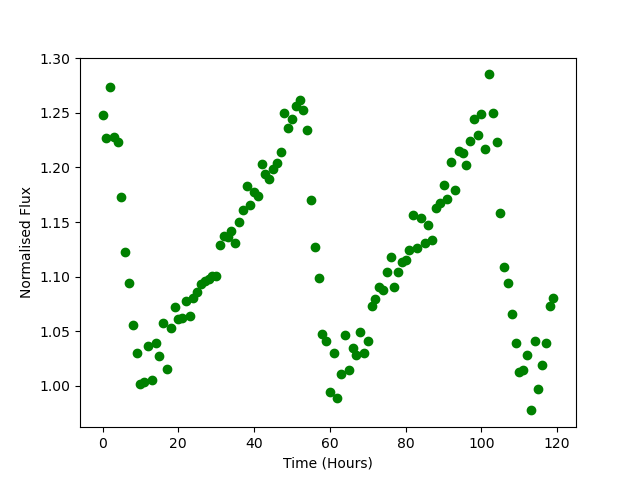

Data behind this chart, as committed beside it:
Time, Flux
0.0, 1.248
1.0, 1.227
2.0, 1.273
3.0, 1.228
4.0, 1.223
5.0, 1.173
6.0, 1.123
7.0, 1.094
8.0, 1.056
9.0, 1.03
10.0, 1.002
11.0, 1.003
12.0, 1.037
13.0, 1.005
14.0, 1.039
15.0, 1.027
16.0, 1.057
17.0, 1.016
18.0, 1.053
19.0, 1.073
20.0, 1.061
21.0, 1.062
22.0, 1.078
23.0, 1.064
24.0, 1.08
25.0, 1.086
26.0, 1.093
27.0, 1.096
28.0, 1.098
29.0, 1.101
30.0, 1.101
31.0, 1.129
32.0, 1.137
33.0, 1.136
34.0, 1.142
35.0, 1.131
36.0, 1.15
37.0, 1.161
38.0, 1.183
39.0, 1.165
40.0, 1.177
41.0, 1.174
42.0, 1.203
43.0, 1.194
44.0, 1.19
45.0, 1.198
46.0, 1.204
47.0, 1.214
48.0, 1.249
49.0, 1.236
50.0, 1.244
51.0, 1.256
52.0, 1.262
53.0, 1.252
54.0, 1.235
55.0, 1.171
56.0, 1.128
57.0, 1.098
58.0, 1.047
59.0, 1.041
... 60 more rows
